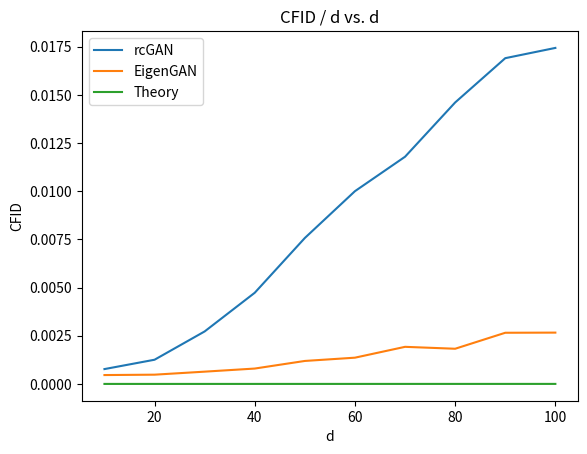
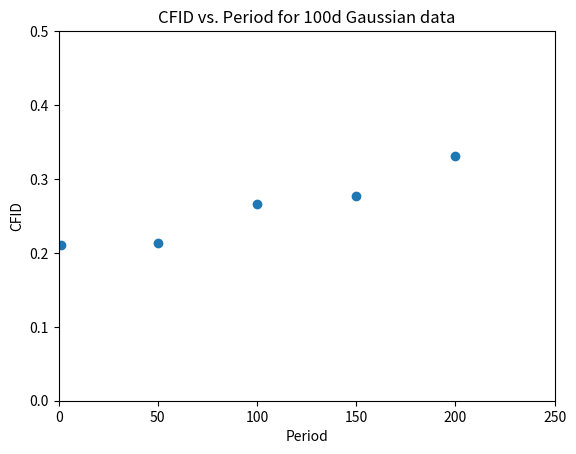
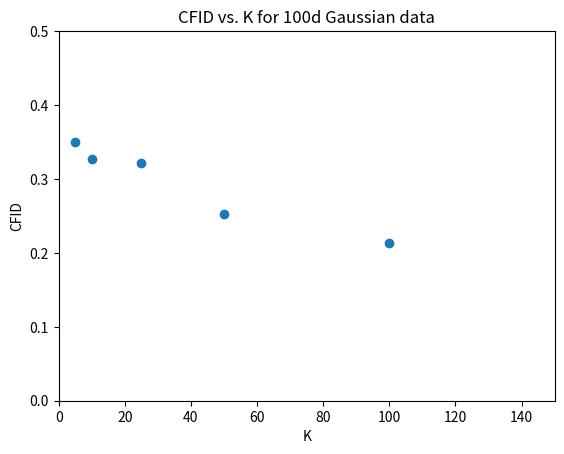

Source code (Python) for these figures, in order:
import matplotlib.pyplot as plt
import numpy as np

covs_rcgan = [0.0077 / 10, 0.0251 / 20, 0.0817 / 30, 0.1892 / 40, 0.3786 / 50, 0.6000 / 60, 0.8251 / 70, 1.1682 / 80, 1.5210 / 90, 1.7432 / 100]
covs_rcgan_lazy = [0.0046 / 10, 0.0096 / 20, 0.0191 / 30, 0.0319 / 40, 0.0596 / 50, 0.0817 / 60, 0.1347 / 70, 0.1460 / 80, 0.2389 / 90, 0.2662 / 100]
covs_theory = [1.74e-6 / 10, 5.14e-6 / 20, 9.53e-6 / 30, 2.22e-5 / 40, 3.18e-5 / 50, 4.60e-5 / 60, 6.03e-5 / 70, 8.98e-5 / 80, 1.04e-4 / 90, 1.26e-4 / 100]
covs_rcgan_lazy_freqs = [0.2100, 0.2139, 0.2662, 0.2766, 0.3310]
covs_rcgan_lazy_k = [0.3500, 0.3269, 0.3211, 0.2521, 0.2139]
covs_pca = []
d_vals = [10, 20, 30, 40, 50, 60, 70, 80, 90, 100]
freq_vals = [1, 50, 100, 150, 200]

k_vals = [5, 10, 25, 50, 100]

plt.plot(d_vals, covs_rcgan)
plt.plot(d_vals, covs_rcgan_lazy)
plt.plot(d_vals, covs_theory)
plt.xlabel('d')
plt.ylabel('CFID')
plt.title('CFID / d vs. d')
plt.legend(['rcGAN', 'EigenGAN', 'Theory'])
plt.savefig('cfid_v_d.png')

plt.figure()
plt.scatter(freq_vals, covs_rcgan_lazy_freqs)
plt.xlabel('Period')
plt.ylabel('CFID')
plt.title('CFID vs. Period for 100d Gaussian data')
plt.ylim([0, 0.5])
plt.xlim([0, 250])
plt.savefig('cfid_v_freq.png')

# TODO: Log spacing in K
# TODO: Train k=5 model
plt.figure()
plt.scatter(k_vals, covs_rcgan_lazy_k)
plt.xlabel('K')
plt.ylabel('CFID')
plt.title('CFID vs. K for 100d Gaussian data')
plt.ylim([0, 0.5])
plt.xlim([0, 150])
plt.savefig('cfid_v_k.png')